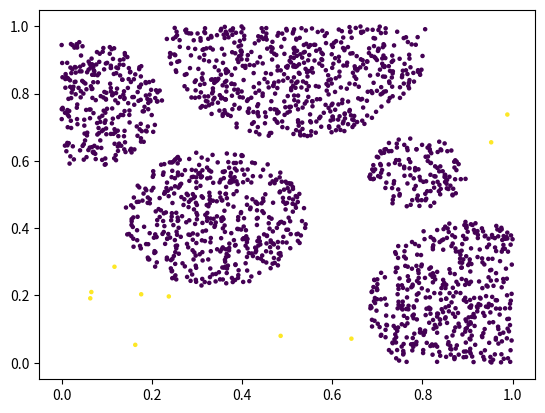

Reproduce this figure in Python.
import numpy as np
import math

class Cluster:
    def __init__(self, dim_cnt, min_radius, max_radius, scale=1):
        self.center = np.random.rand(dim_cnt)
        self.radius = np.random.rand()*(max_radius - min_radius) + min_radius
    
    def get_center(self):
        return self.center
    
    def get_radius(self):
        return self.radius
        
    def if_intersects(self, cluster):
        if np.linalg.norm(self.center - cluster.get_center()) <= self.radius+cluster.get_radius():
            return True
        return False
    
    def in_cluster(self, points, closeness_tolerance = 0):
        ranges = np.linalg.norm(points - self.center, axis = 1)
        return ranges <= (self.radius+closeness_tolerance)
    
    def get_volume(self):
        dim_cnt = self.center.shape[0]
        k = dim_cnt // 2
        R = self.radius
        if (dim_cnt%2 == 0):
            volume = np.pi**k/math.factorial(k)*R**(2*k)
        else:
            volume = 2**(k+1)*np.pi**k/math.factorial(2*k+1)*R**(2*k+1)          
        return volume
        

class DatasetGenerator:
    def __init__(self, cluster_cnt, dim_cnt, total_sample_num, outlier_perc,
                 min_radius, max_radius, shuffle = False, 
                 closeness_tolerance = 0, scale = 1, overlapping = False):
        self.total_sample_num = total_sample_num
        self.dim_cnt = dim_cnt
        self.cluster_cnt = cluster_cnt
        self.outlier_perc = outlier_perc
        self.scale = scale
        self.min_radius = min_radius
        self.max_radius = max_radius
        self.normal_cnt = int(total_sample_num*(1-self.outlier_perc/100))
        self.outlier_cnt = self.total_sample_num - self.normal_cnt
        self.shuffle  = shuffle
        self.overlapping = overlapping
        self.closeness_tolerance = closeness_tolerance
        
    def generate_data(self):
        self.define_clusters()
        self.normal_samples = self.make_samples(self.normal_cnt, 'normal')
        self.outlier_samples = self.make_samples(self.outlier_cnt, 'outlier')
        self.X = np.concatenate([self.normal_samples, self.outlier_samples], axis = 0)
        self.y = np.concatenate([np.zeros(self.normal_samples.shape[0]),
                           np.ones(self.outlier_samples.shape[0])])
        if (self.shuffle):
            inds = np.arange(self.X.shape[0])
            np.random.shuffle(inds)
            self.X = self.X[inds,...]
            self.y = self.y[inds,...]
            
            
    def define_clusters(self):
        self.clusters  = []
        for i in range(self.cluster_cnt):
            cluster = Cluster(self.dim_cnt, self.min_radius, self.max_radius)
            if(not self.overlapping):
                while(self.if_cluster_intersects_with_others(cluster)):
                    cluster = Cluster(self.dim_cnt, self.min_radius, self.max_radius)
            self.clusters.append(cluster)
    
    def make_samples(self, sample_cnt, sample_type = 'normal'):
        samples = np.zeros((sample_cnt,self.dim_cnt))
        portion_size = sample_cnt//10
        start = 0
        if (sample_type == 'normal'):
            aggreagting_operation = lambda x: np.sum(x.astype(np.uint8), axis = 0) > 0
            closeness_tolerance = 0
        if (sample_type == 'outlier'):
            aggreagting_operation = lambda x: np.sum(x.astype(np.uint8), axis = 0) == 0
            closeness_tolerance = self.closeness_tolerance
        while(start < sample_cnt):
            portion = np.random.rand(portion_size, self.dim_cnt)
            condition = aggreagting_operation(np.array([c.in_cluster(portion,
                                        closeness_tolerance) for c in self.clusters]))
            portion = portion[condition,...]
            end = start + portion.shape[0]
            if(end > sample_cnt):
                end = sample_cnt
            samples[start:end,...] = portion[:end - start,...]
            start = end
        return samples      
            
    def if_cluster_intersects_with_others(self, checked_cluster):
        for cluster in self.clusters:
            if (cluster.if_intersects(checked_cluster)):
                return True
        return False
    def get_data(self):
        return self.X, self.y
    
    def get_occupied_volume(self):
        point_cnt = int(1e7)
        points = np.random.rand(point_cnt, self.dim_cnt)
        in_clusters = np.sum(np.array([c.in_cluster(points, 0) for c in self.clusters]), axis = 0)>0
        field = np.sum(in_clusters)/point_cnt
        return field
        
    
from matplotlib import pyplot as plt
if __name__ == '__main__':
    cluster_cnt = 5
    dim_cnt = 2
    total_sample_num = 2000
    outlier_perc = 0.5
    min_radius = 0.1
    max_radius = 0.3
    shuffle = True
    closeness_tolerance = 0.05
    overlapping  = False
    dg = DatasetGenerator(cluster_cnt, dim_cnt, total_sample_num, outlier_perc,
                          min_radius, max_radius, shuffle, closeness_tolerance,
                          overlapping = overlapping)
    dg.generate_data()
    X, y = dg.get_data()
    plt.scatter(X[:,0], X[:,1], c = y, s = 5)
    
        